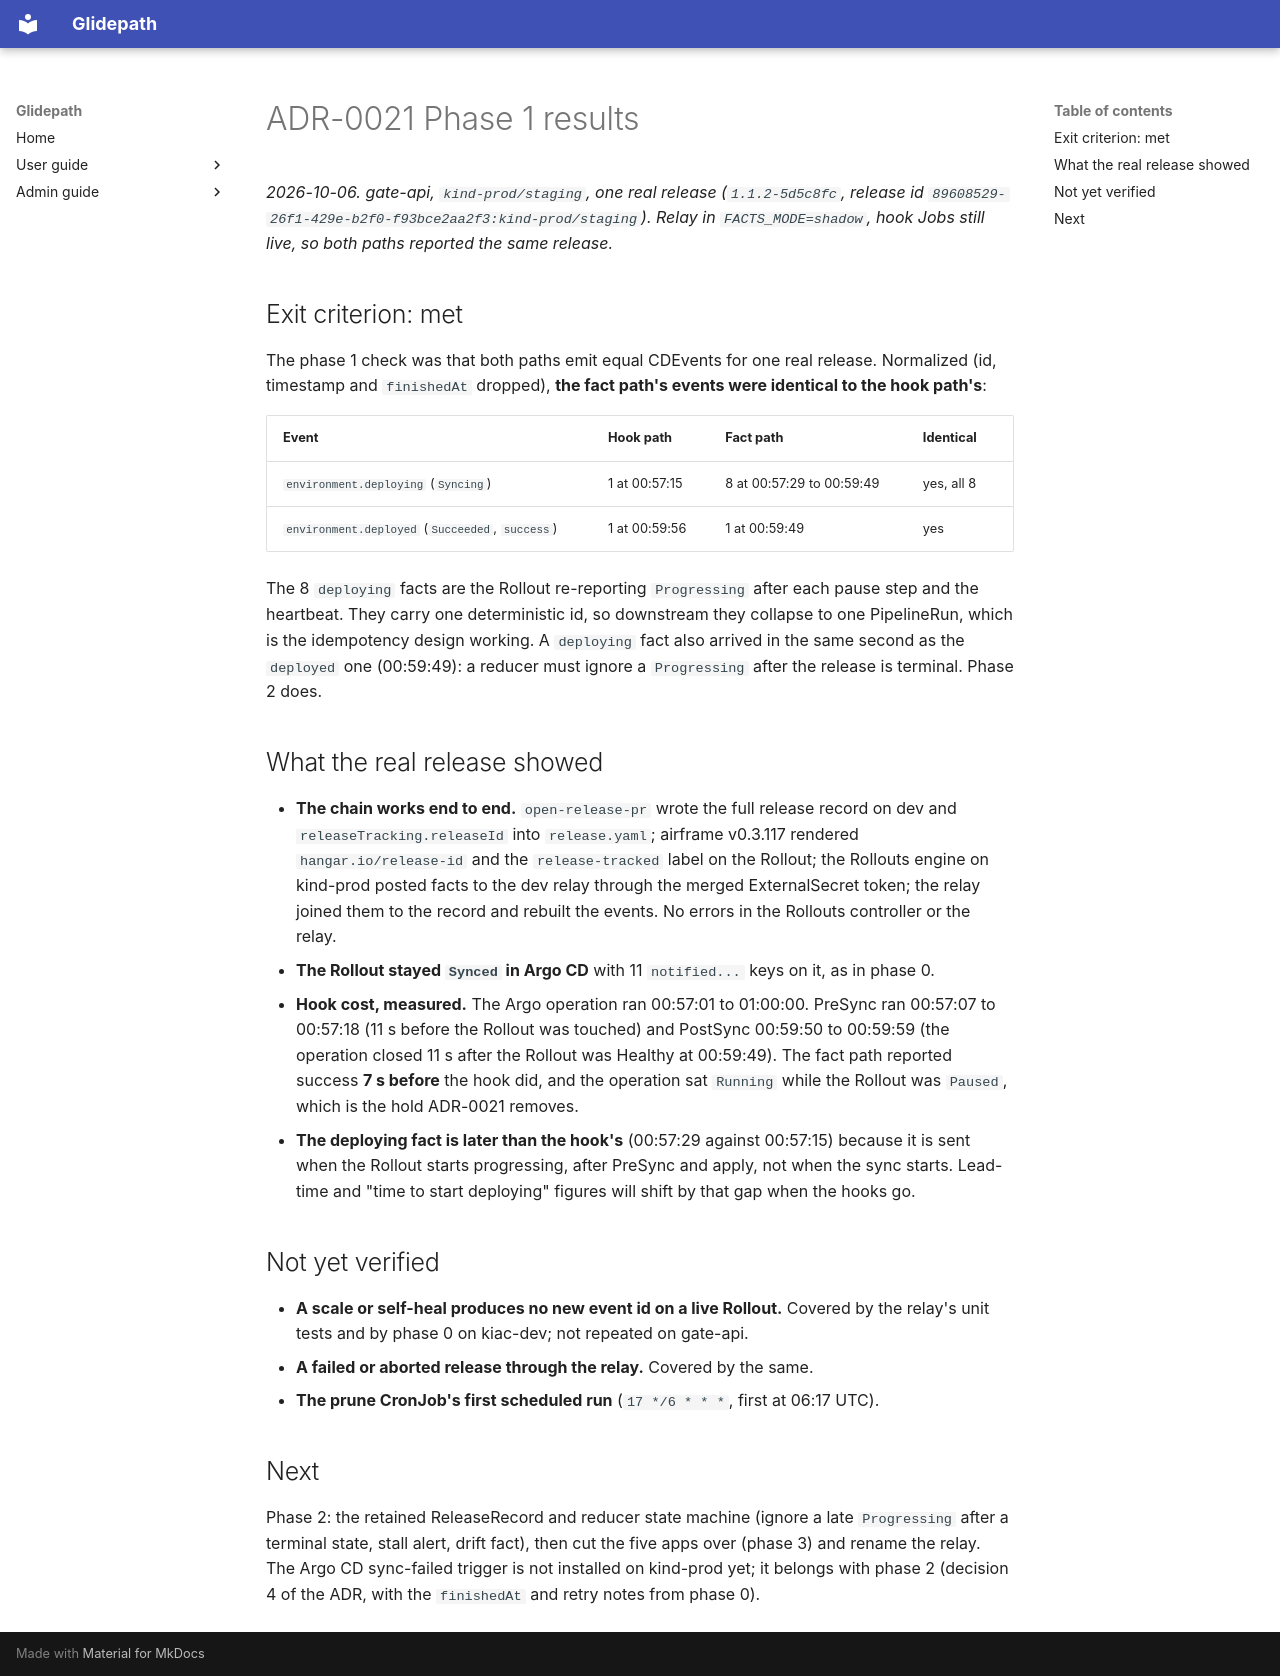

repository: jfillman/glidepath · page: admin/adr/0021-phase1-results/index.html · generator: mkdocs

# ADR-0021 Phase 1 results

*2026-10-06. gate-api, `kind-prod/staging`, one real release (`1.1.2-5d5c8fc`, release id
`89608529-26f1-429e-b2f0-f93bce2aa2f3:kind-prod/staging`). Relay in `FACTS_MODE=shadow`,
hook Jobs still live, so both paths reported the same release.*

## Exit criterion: met

The phase 1 check was that both paths emit equal CDEvents for one real release. Normalized
(id, timestamp and `finishedAt` dropped), **the fact path's events were identical to the
hook path's**:

| Event | Hook path | Fact path | Identical |
|---|---|---|---|
| `environment.deploying` (`Syncing`) | 1 at 00:57:15 | 8 at 00:57:29 to 00:59:49 | yes, all 8 |
| `environment.deployed` (`Succeeded`, `success`) | 1 at 00:59:56 | 1 at 00:59:49 | yes |

The 8 `deploying` facts are the Rollout re-reporting `Progressing` after each pause step and
the heartbeat. They carry one deterministic id, so downstream they collapse to one
PipelineRun, which is the idempotency design working. A `deploying` fact also arrived in the
same second as the `deployed` one (00:59:49): a reducer must ignore a `Progressing` after the
release is terminal. Phase 2 does.

## What the real release showed

- **The chain works end to end.** `open-release-pr` wrote the full release record on dev and
  `releaseTracking.releaseId` into `release.yaml`; airframe v0.3.117 rendered
  `hangar.io/release-id` and the `release-tracked` label on the Rollout; the Rollouts engine
  on kind-prod posted facts to the dev relay through the merged ExternalSecret token; the
  relay joined them to the record and rebuilt the events. No errors in the Rollouts
  controller or the relay.
- **The Rollout stayed `Synced` in Argo CD** with 11 `notified...` keys on it, as in phase 0.
- **Hook cost, measured.** The Argo operation ran 00:57:01 to 01:00:00. PreSync ran
  00:57:07 to 00:57:18 (11 s before the Rollout was touched) and PostSync 00:59:50 to
  00:59:59 (the operation closed 11 s after the Rollout was Healthy at 00:59:49). The fact
  path reported success **7 s before** the hook did, and the operation sat `Running` while
  the Rollout was `Paused`, which is the hold ADR-0021 removes.
- **The deploying fact is later than the hook's** (00:57:29 against 00:57:15) because it is
  sent when the Rollout starts progressing, after PreSync and apply, not when the sync starts.
  Lead-time and "time to start deploying" figures will shift by that gap when the hooks go.

## Not yet verified

- **A scale or self-heal produces no new event id on a live Rollout.** Covered by the relay's
  unit tests and by phase 0 on kiac-dev; not repeated on gate-api.
- **A failed or aborted release through the relay.** Covered by the same.
- **The prune CronJob's first scheduled run** (`17 */6 * * *`, first at 06:17 UTC).

## Next

Phase 2: the retained ReleaseRecord and reducer state machine (ignore a late `Progressing`
after a terminal state, stall alert, drift fact), then cut the five apps over (phase 3) and
rename the relay. The Argo CD sync-failed trigger is not installed on kind-prod yet; it
belongs with phase 2 (decision 4 of the ADR, with the `finishedAt` and retry notes from phase 0).
